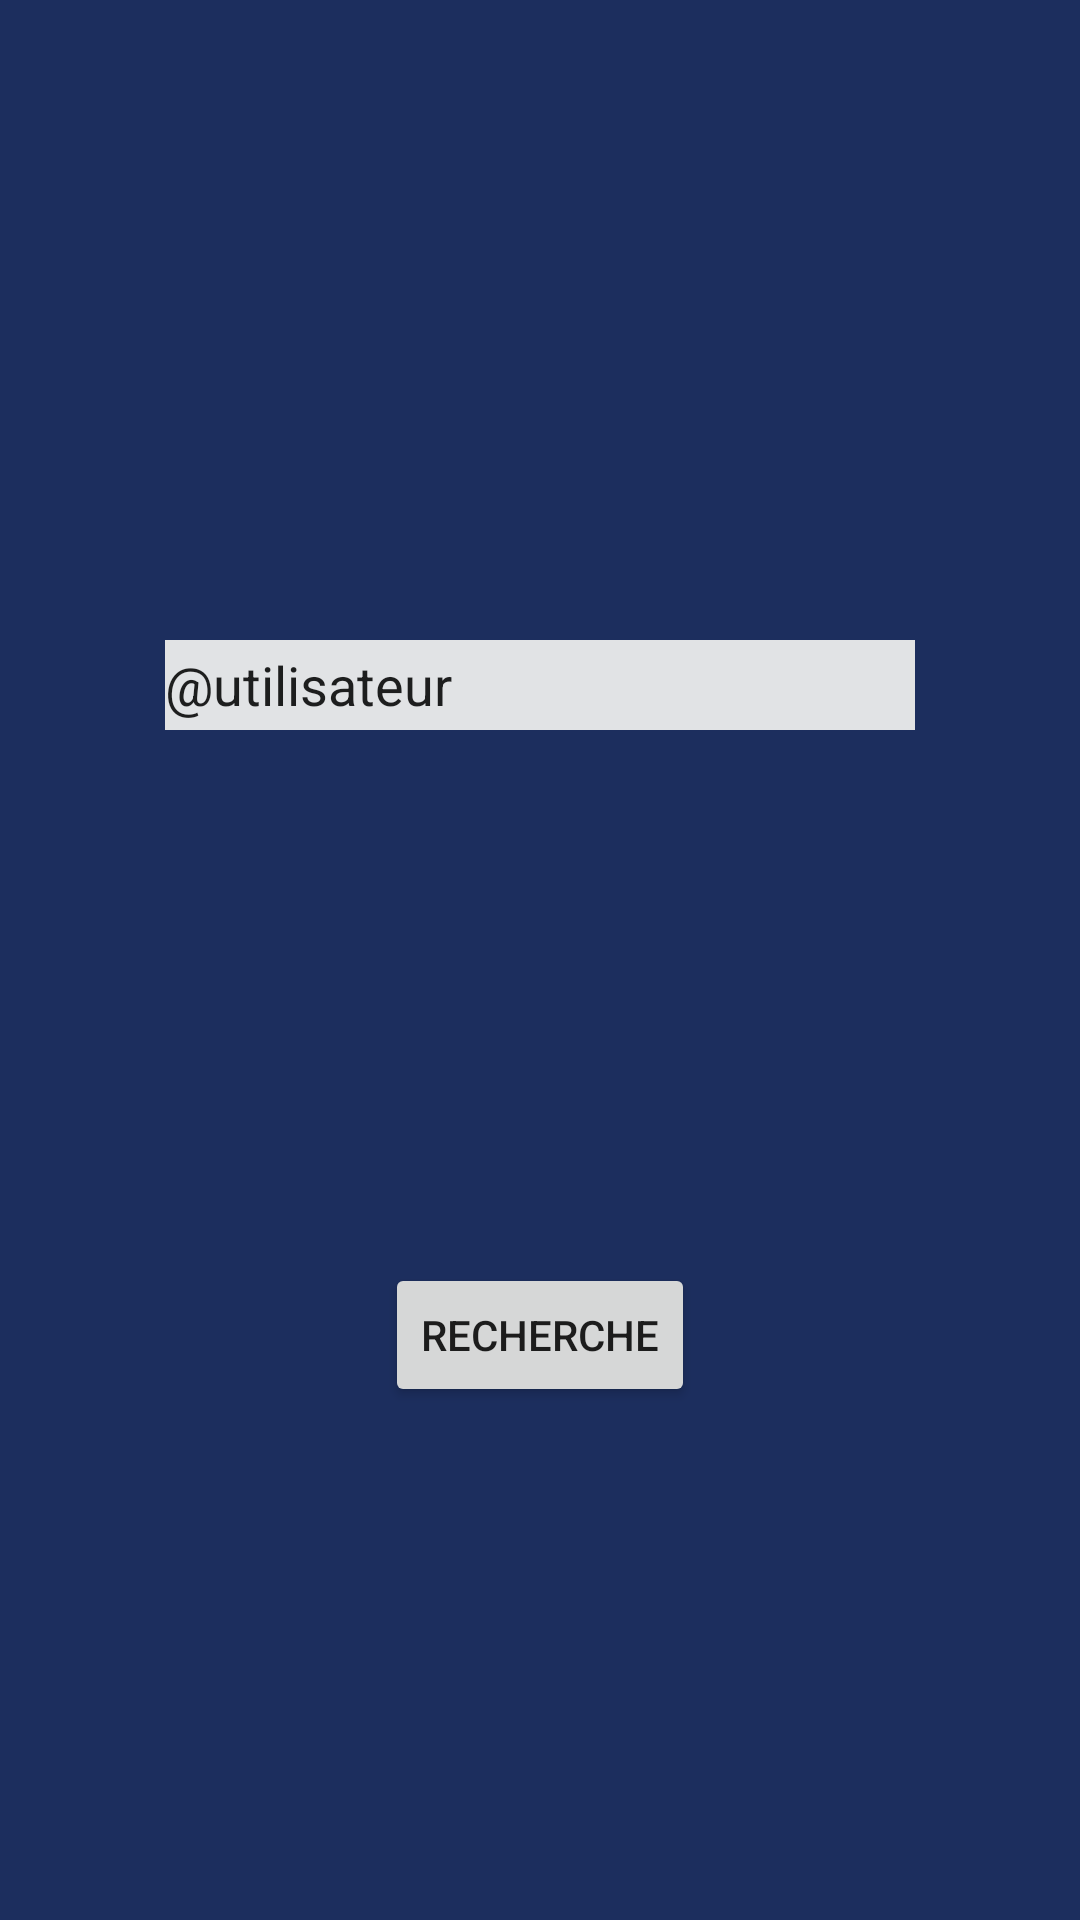

Produce the Android XML layout that renders to this screen, including the resource entries it uses.
<!-- AndroidManifest.xml: application theme Theme.TwitterV1 -->
<!-- res/layout/fragment_accueil.xml -->
<?xml version="1.0" encoding="utf-8"?>
<androidx.constraintlayout.widget.ConstraintLayout xmlns:android="http://schemas.android.com/apk/res/android"
    xmlns:app="http://schemas.android.com/apk/res-auto"
    xmlns:tools="http://schemas.android.com/tools"
    android:layout_width="match_parent"
    android:layout_height="match_parent"
    android:background="#1C2E5E">

    <Button
        android:id="@+id/button"
        android:layout_width="wrap_content"
        android:layout_height="wrap_content"
        android:text="@string/recherche"
        android:layout_marginBottom="-750px"
        app:layout_constraintBottom_toBottomOf="parent"
        app:layout_constraintEnd_toEndOf="parent"
        app:layout_constraintStart_toStartOf="parent"
        app:layout_constraintTop_toTopOf="parent" />

    <EditText
        android:id="@+id/editTextTextPersonName"
        android:layout_width="750px"
        android:layout_height="90px"
        android:layout_marginBottom="550px"
        android:ems="10"
        android:inputType="textPersonName"
        android:text="@string/utilisateur"
        android:background="@color/material_dynamic_neutral90"
        app:layout_constraintBottom_toBottomOf="parent"
        app:layout_constraintEnd_toEndOf="parent"
        app:layout_constraintStart_toStartOf="parent"
        app:layout_constraintTop_toTopOf="parent" />

    <ImageView
        android:id="@+id/imageView"
        android:layout_marginBottom="1250px"
        android:layout_width="700px"
        android:layout_height="600px"
        android:layout_marginTop="16dp"
        app:layout_constraintBottom_toBottomOf="parent"
        app:layout_constraintEnd_toEndOf="parent"
        app:layout_constraintStart_toStartOf="parent"
        app:layout_constraintTop_toTopOf="parent"
        app:srcCompat="@drawable/logo_twitter" />

</androidx.constraintlayout.widget.ConstraintLayout>
<!-- resources referenced by this layout -->
<resources>
  <string name="recherche">Recherche</string>
  <string name="utilisateur">\@utilisateur</string>
  <style name="Theme.TwitterV1" parent="Theme.MaterialComponents.DayNight.DarkActionBar">
          
          <item name="colorPrimary">@color/purple_500</item>
          <item name="colorPrimaryVariant">@color/purple_700</item>
          <item name="colorOnPrimary">@color/white</item>
          
          <item name="colorSecondary">@color/teal_200</item>
          <item name="colorSecondaryVariant">@color/teal_700</item>
          <item name="colorOnSecondary">@color/black</item>
          
          <item name="android:statusBarColor">?attr/colorPrimaryVariant</item>
          
      </style>
  <!-- not gathered from this repository: default colours our renderer supplied (Android Studio template values) -->
  <color name="purple_500">#FF6200EE</color>
  <color name="purple_700">#FF3700B3</color>
  <color name="teal_200">#FF03DAC5</color>
  <color name="teal_700">#FF018786</color>
  <color name="black">#FF000000</color>
  <color name="white">#FFFFFFFF</color>
</resources>
